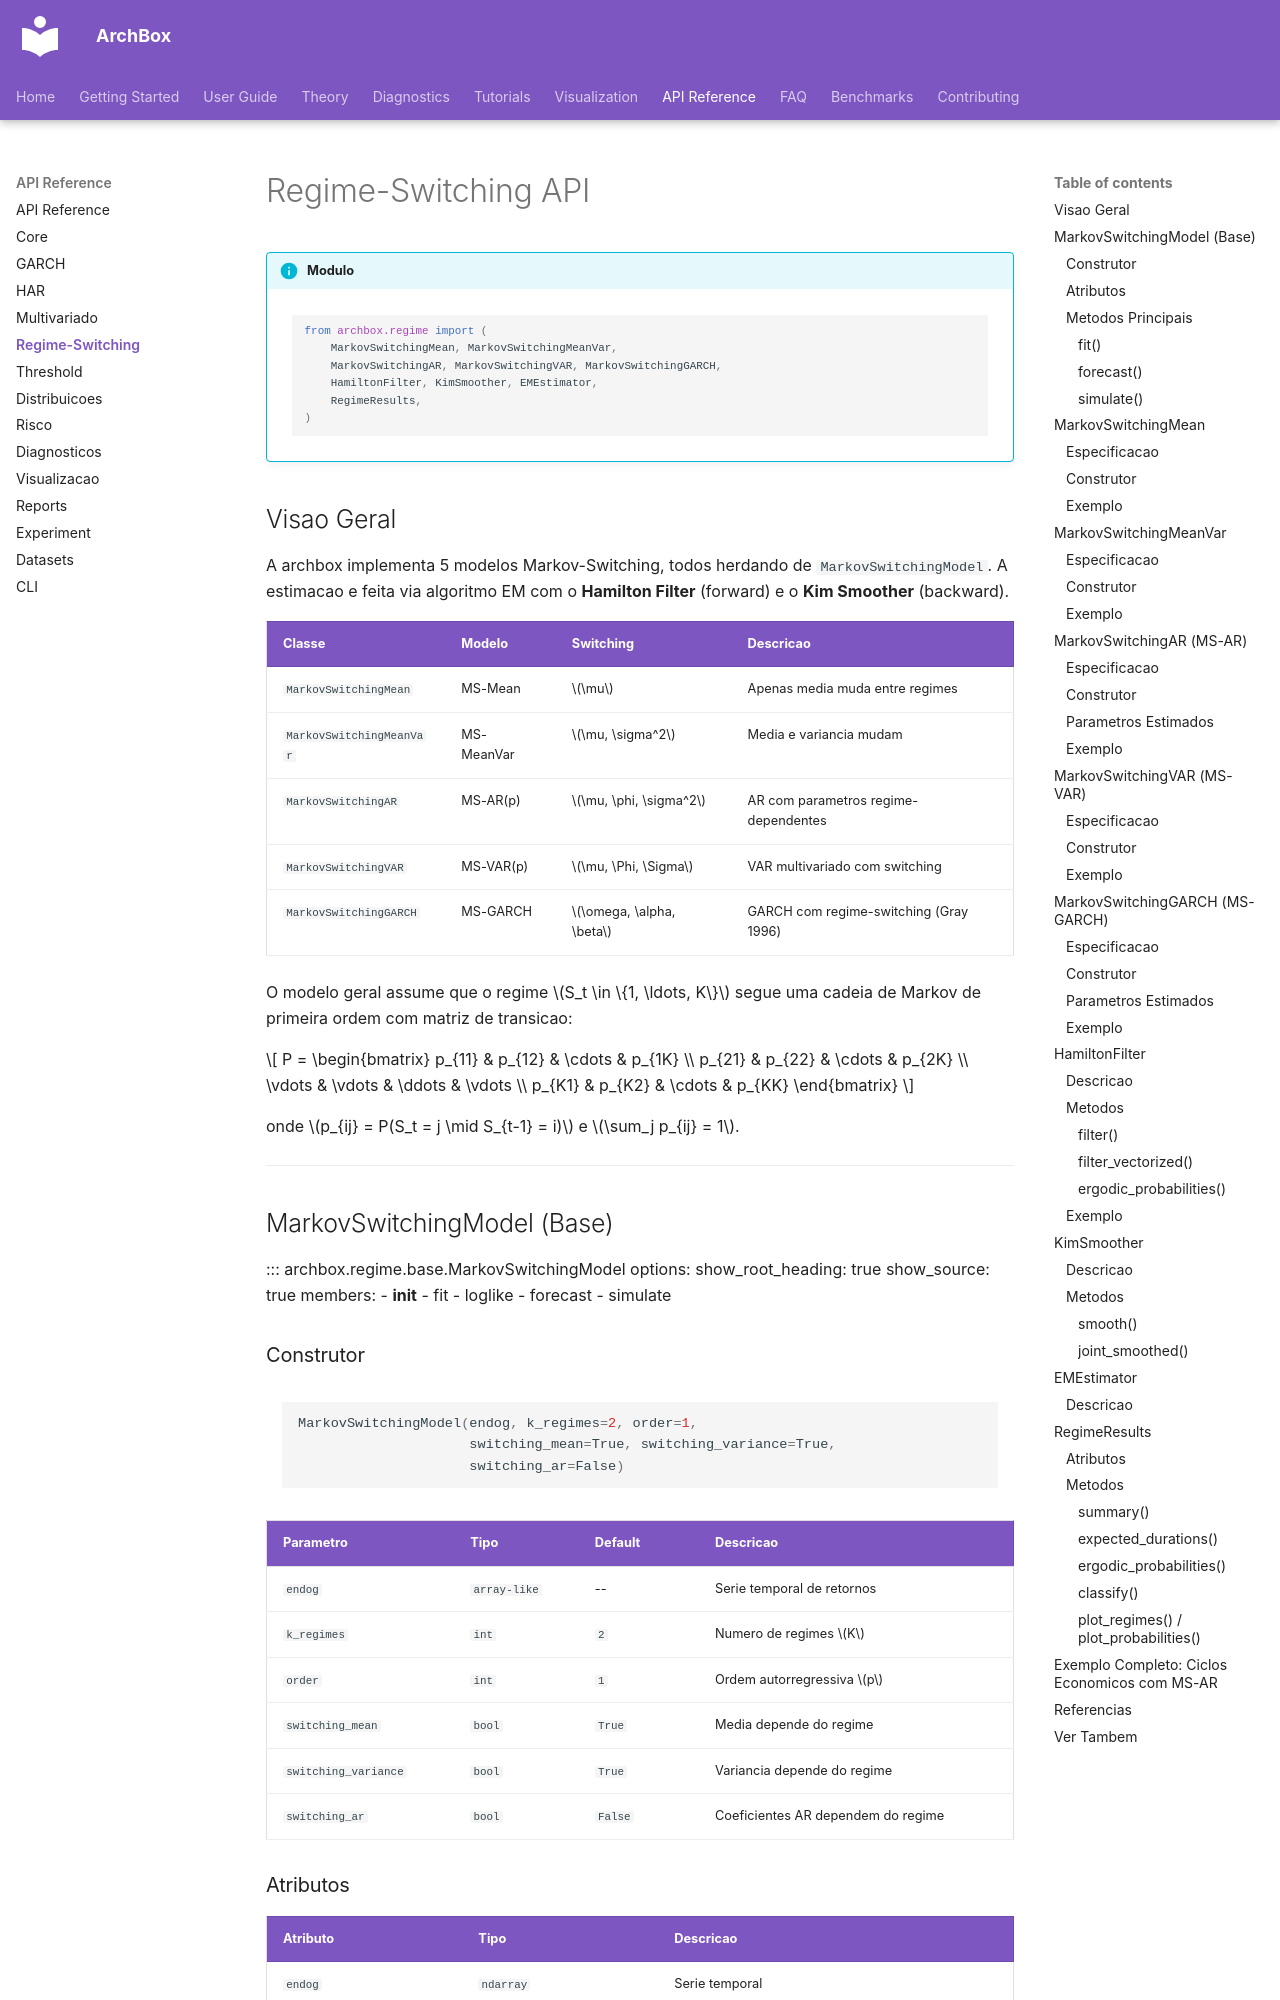

repository: ArchBox-GARCH-Models/archbox · page: api/regime-switching/index.html · generator: mkdocs

---
title: Regime-Switching API
description: Referencia dos modelos Markov-Switching MS-AR, MS-VAR, MS-GARCH, Hamilton Filter e Kim Smoother
---

# Regime-Switching API

!!! info "Modulo"
    ```python
    from archbox.regime import (
        MarkovSwitchingMean, MarkovSwitchingMeanVar,
        MarkovSwitchingAR, MarkovSwitchingVAR, MarkovSwitchingGARCH,
        HamiltonFilter, KimSmoother, EMEstimator,
        RegimeResults,
    )
    ```

## Visao Geral

A archbox implementa 5 modelos Markov-Switching, todos herdando de
`MarkovSwitchingModel`. A estimacao e feita via algoritmo EM com o
**Hamilton Filter** (forward) e o **Kim Smoother** (backward).

| Classe | Modelo | Switching | Descricao |
|--------|--------|-----------|-----------|
| `MarkovSwitchingMean` | MS-Mean | $\mu$ | Apenas media muda entre regimes |
| `MarkovSwitchingMeanVar` | MS-MeanVar | $\mu, \sigma^2$ | Media e variancia mudam |
| `MarkovSwitchingAR` | MS-AR(p) | $\mu, \phi, \sigma^2$ | AR com parametros regime-dependentes |
| `MarkovSwitchingVAR` | MS-VAR(p) | $\mu, \Phi, \Sigma$ | VAR multivariado com switching |
| `MarkovSwitchingGARCH` | MS-GARCH | $\omega, \alpha, \beta$ | GARCH com regime-switching (Gray 1996) |

O modelo geral assume que o regime $S_t \in \{1, \ldots, K\}$ segue uma
cadeia de Markov de primeira ordem com matriz de transicao:

$$
P = \begin{bmatrix}
p_{11} & p_{12} & \cdots & p_{1K} \\
p_{21} & p_{22} & \cdots & p_{2K} \\
\vdots & \vdots & \ddots & \vdots \\
p_{K1} & p_{K2} & \cdots & p_{KK}
\end{bmatrix}
$$

onde $p_{ij} = P(S_t = j \mid S_{t-1} = i)$ e $\sum_j p_{ij} = 1$.

---

## MarkovSwitchingModel (Base)

::: archbox.regime.base.MarkovSwitchingModel
    options:
      show_root_heading: true
      show_source: true
      members:
        - __init__
        - fit
        - loglike
        - forecast
        - simulate
